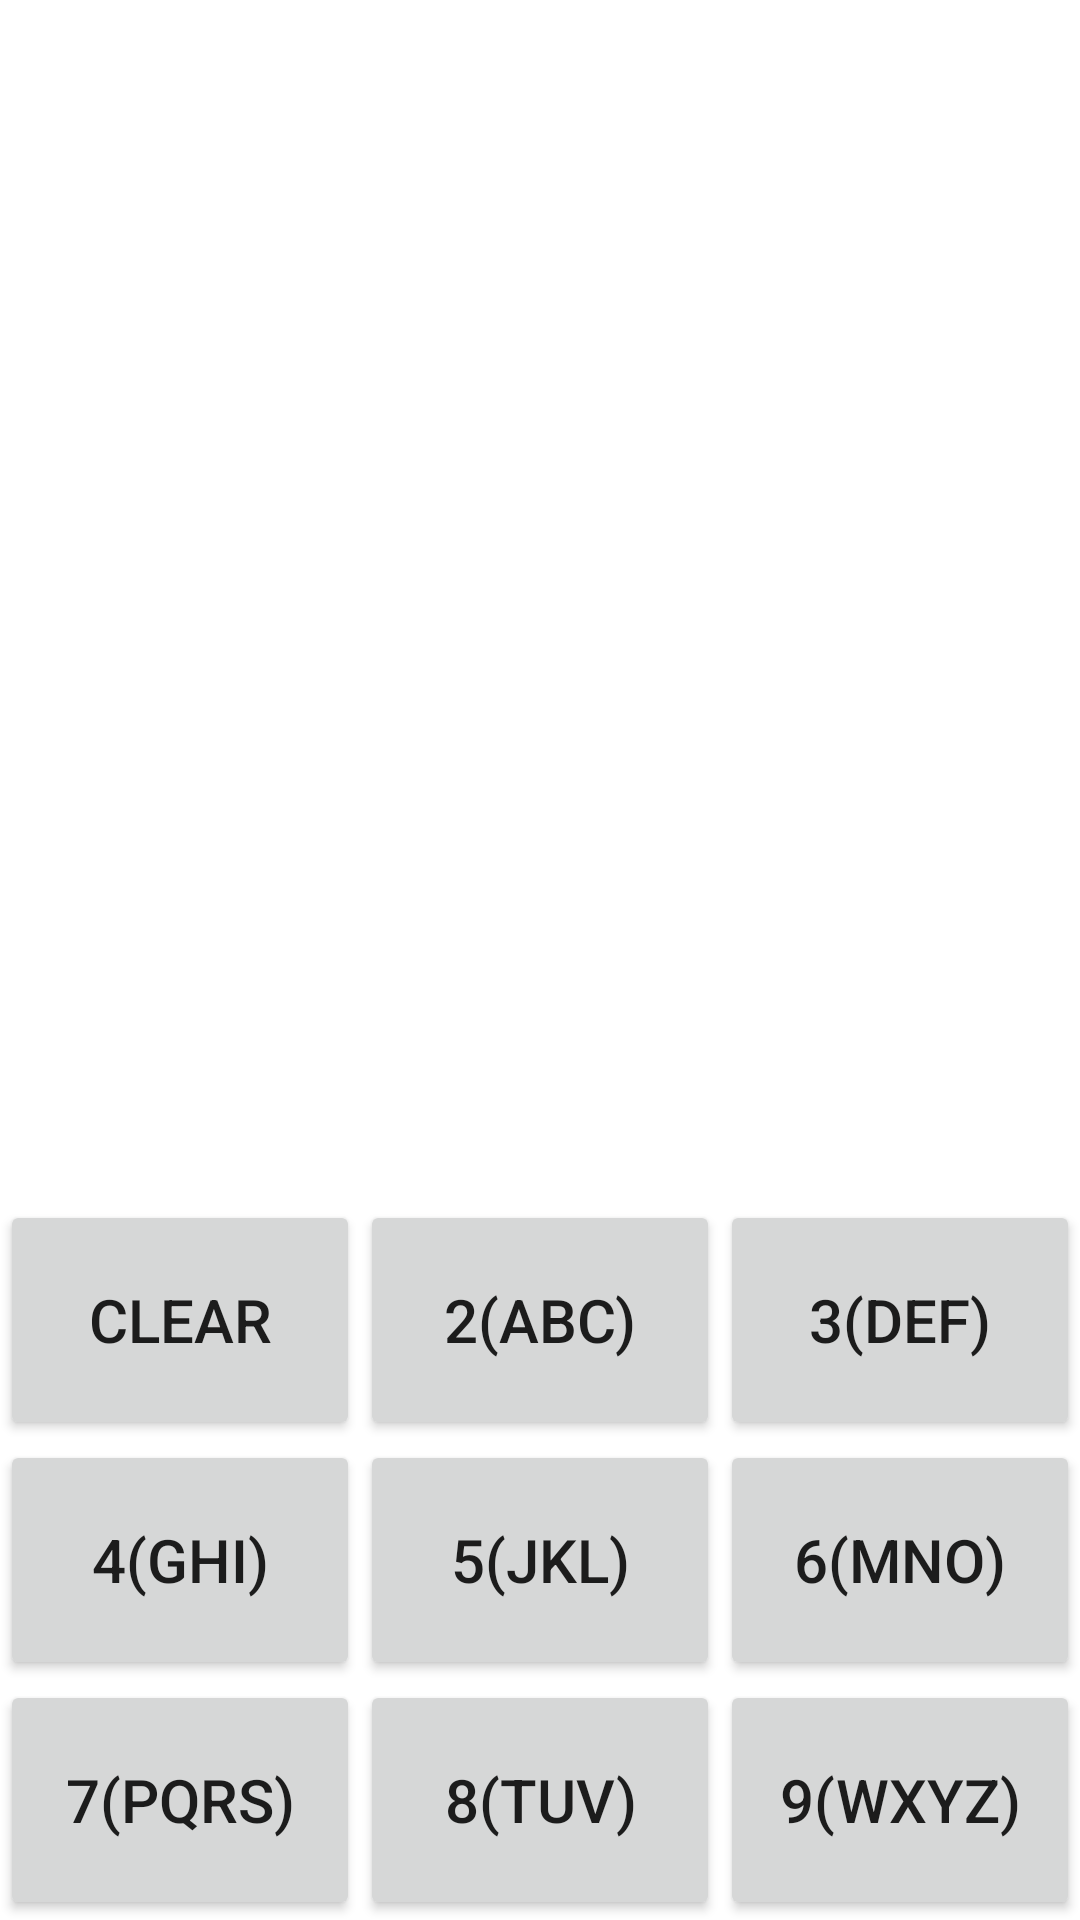

Android layout source for this screen:
<!-- AndroidManifest.xml: fallback theme Theme.MaterialComponents.DayNight.NoActionBar -->
<!-- res/layout/main.xml -->
<?xml version="1.0" encoding="utf-8"?>

<RelativeLayout xmlns:android="http://schemas.android.com/apk/res/android"
    android:layout_width="match_parent"
    android:layout_height="match_parent" >

    <LinearLayout
        android:id="@+id/input_bar"
        android:layout_width="match_parent"
        android:layout_height="46dip"
        android:layout_marginBottom="2dip"
        android:layout_marginTop="2dip"
        android:background="@drawable/dialpad_background"
        android:gravity="center"
        android:visibility="gone" >

        <TextView
            android:id="@+id/digits"
            android:layout_width="0dip"
            android:layout_height="match_parent"
            android:layout_weight="1"
            android:background="@android:color/transparent"
            android:gravity="center"
            android:nextFocusRight="@+id/deleteButton"
            android:scrollHorizontally="true"
            android:textAppearance="@style/DigitsTextAppearance" />
    </LinearLayout>

    <LinearLayout
        android:id="@+id/keyboard"
        style="@style/keyboard"
        android:layout_alignParentBottom="true" >

        <include layout="@layout/keyboard" />
    </LinearLayout>

    <ListView
        android:id="@+id/list"
        android:layout_width="match_parent"
        android:layout_height="match_parent"
        android:layout_above="@id/keyboard"
        android:layout_below="@id/input_bar" />

</RelativeLayout>
<!-- res/layout/keyboard.xml (included above) -->
<?xml version="1.0" encoding="utf-8"?>

<LinearLayout xmlns:android="http://schemas.android.com/apk/res/android"
	android:id="@+id/keyboard_t9" style="@style/keyboard">

	<LinearLayout style="@style/keyboard_row">

		<Button android:id="@+id/btn1" style="@style/keyboard_button"
			android:text="Clear" android:textSize="20sp" android:layout_marginTop="3dip"/>


		<Button android:id="@+id/btn2" style="@style/keyboard_button"
			android:text="2(ABC)" android:textSize="20sp" android:layout_marginTop="3dip"/>

		<Button android:id="@+id/btn3" style="@style/keyboard_button"
			android:text="3(DEF)" android:textSize="20sp" android:layout_marginTop="3dip"/>
	</LinearLayout>

	<LinearLayout style="@style/keyboard_row">

		<Button android:id="@+id/btn4" style="@style/keyboard_button"
			android:text="4(GHI)" android:textSize="20sp" />

		<Button android:id="@+id/btn5" style="@style/keyboard_button"
			android:text="5(JKL)" android:textSize="20sp" />

		<Button android:id="@+id/btn6" style="@style/keyboard_button"
			android:layout_height="match_parent" android:text="6(MNO)"
			android:textSize="20sp" />

	</LinearLayout>

	<LinearLayout style="@style/keyboard_row">

		<Button android:id="@+id/btn7" style="@style/keyboard_button"
			android:layout_height="match_parent" android:text="7(PQRS)"
			android:textSize="20sp" />

		<Button android:id="@+id/btn8" style="@style/keyboard_button"
			android:text="8(TUV)" android:textSize="20sp" />

		<Button android:id="@+id/btn9" style="@style/keyboard_button"
			android:layout_height="match_parent" android:text="9(WXYZ)"
			android:textSize="20sp" />

	</LinearLayout>












</LinearLayout>
<!-- resources referenced by this layout -->
<resources>
  <style name="DigitsTextAppearance">
          <item name="android:maxLines">1</item>
          <item name="android:textSize">35sp</item>
          <item name="android:textColor">?android:attr/textColorPrimary</item>
          <item name="android:freezesText">true</item>
          <item name="android:editable">false</item>
          <item name="android:cursorVisible">false</item>
      </style>
  <style name="keyboard">
          <item name="android:layout_width">match_parent</item>
          <item name="android:layout_height">wrap_content</item>
          <item name="android:orientation">vertical</item>
      </style>
  <style name="keyboard_button">
          <item name="android:layout_width">0dp</item>
          <item name="android:layout_height">80dp</item>
          <item name="android:layout_weight">1</item>
          <item name="android:onClick">onBtnClick</item>
      </style>
  <style name="keyboard_row">
          <item name="android:layout_width">match_parent</item>
          <item name="android:layout_height">wrap_content</item>
          <item name="android:orientation">horizontal</item>
      </style>
</resources>
